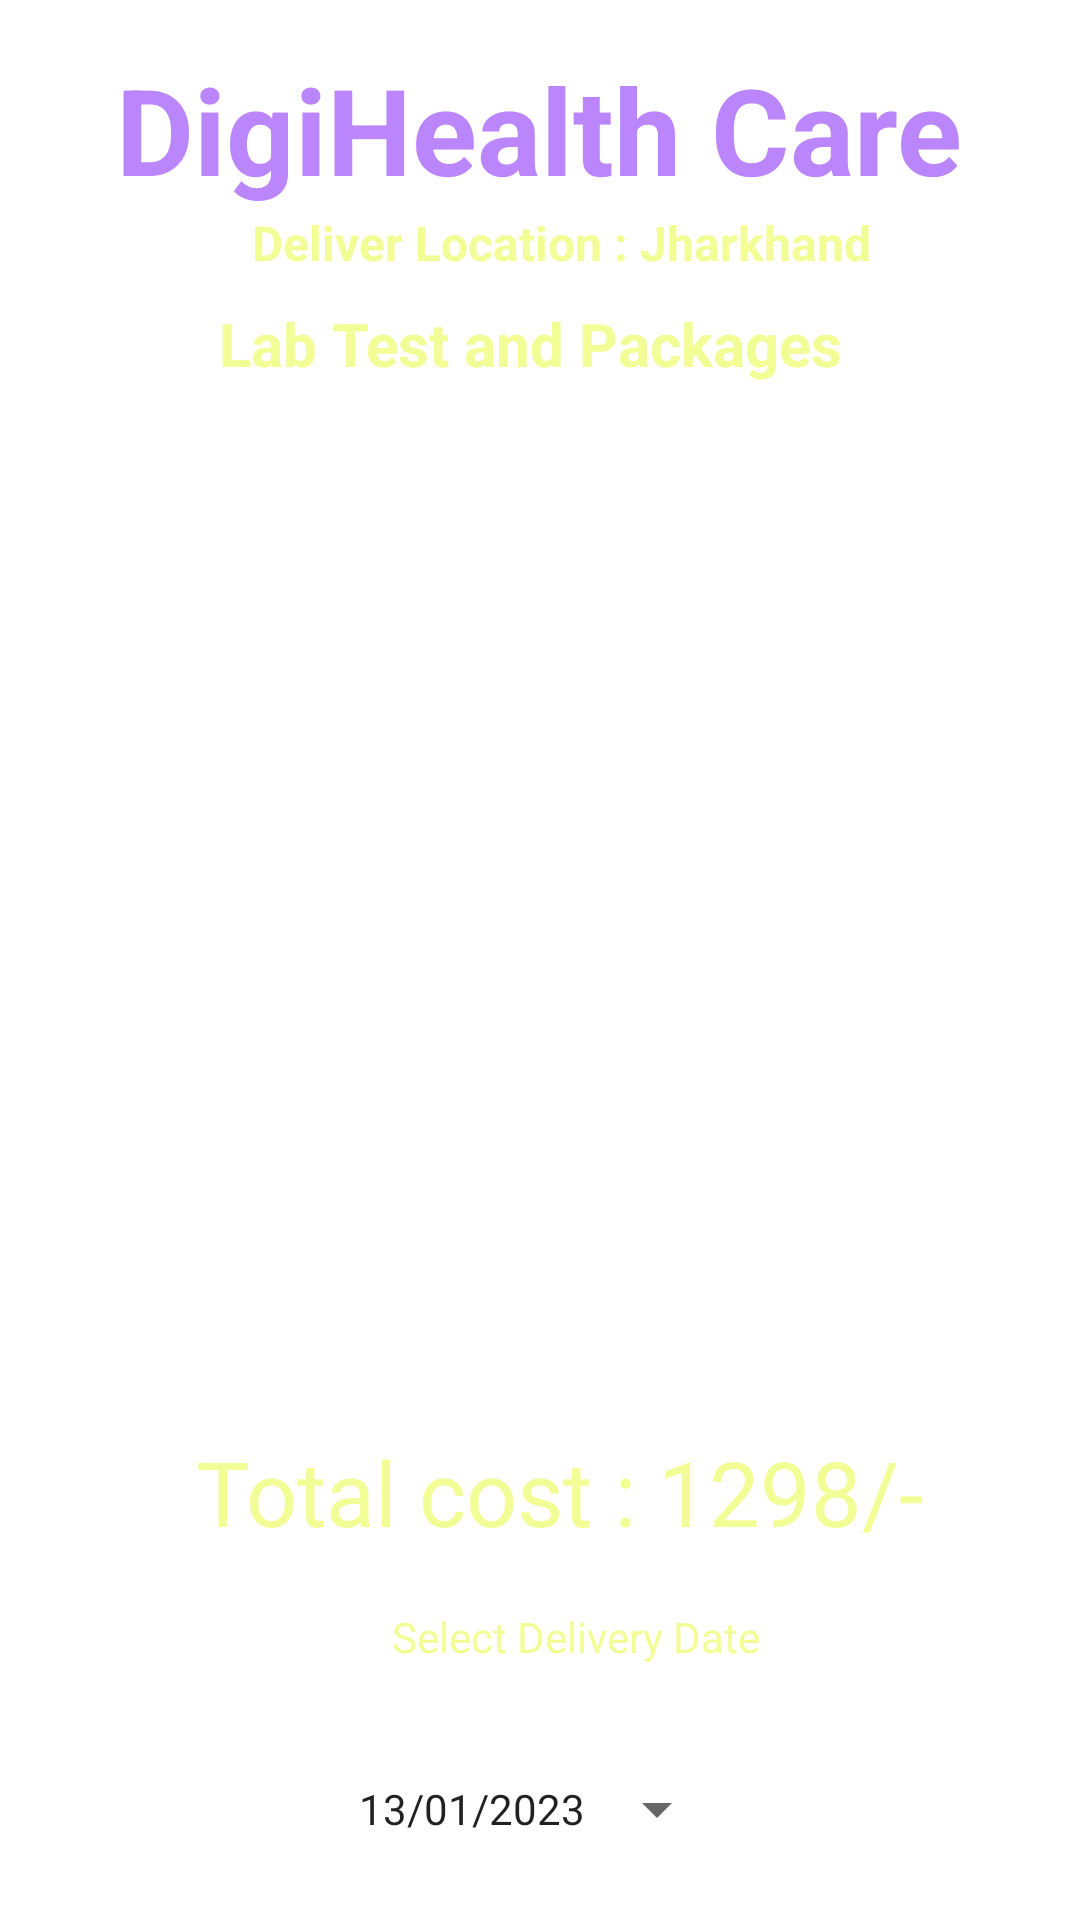

The Android layout XML behind this screen, and the referenced resources:
<!-- AndroidManifest.xml: application theme Theme.DigiHealthCare -->
<!-- res/layout/activity_cart_buy_medicine.xml -->
<?xml version="1.0" encoding="utf-8"?>
<androidx.constraintlayout.widget.ConstraintLayout xmlns:android="http://schemas.android.com/apk/res/android"
    xmlns:app="http://schemas.android.com/apk/res-auto"
    xmlns:tools="http://schemas.android.com/tools"
    android:layout_width="match_parent"
    android:layout_height="match_parent"
    android:background="@drawable/background"
    tools:context=".CartBuyMedicineActivity">
    <TextView
        android:id="@+id/textViewCartName"
        android:layout_width="wrap_content"
        android:layout_height="wrap_content"
        android:text="DigiHealth Care"
        android:textColor="@color/purple_200"
        android:textSize="40sp"
        android:textStyle="bold"
        app:layout_constraintBottom_toBottomOf="parent"
        app:layout_constraintEnd_toEndOf="parent"
        app:layout_constraintHorizontal_bias="0.496"
        app:layout_constraintStart_toStartOf="parent"
        app:layout_constraintTop_toTopOf="parent"
        app:layout_constraintVertical_bias="0.028" />

    <TextView
        android:id="@+id/textViewBMCCardPackageName"
        android:layout_width="226dp"
        android:layout_height="35dp"
        android:text="Lab Test and Packages"
        android:textColor="@color/colorPaleYellow"
        android:textSize="20sp"
        android:textStyle="bold"
        app:layout_constraintBottom_toBottomOf="parent"
        app:layout_constraintEnd_toEndOf="parent"
        app:layout_constraintHorizontal_bias="0.546"
        app:layout_constraintStart_toStartOf="parent"
        app:layout_constraintTop_toTopOf="parent"
        app:layout_constraintVertical_bias="0.167" />

    <TextView
        android:id="@+id/textViewBMCCartTitle2"
        android:layout_width="wrap_content"
        android:layout_height="wrap_content"
        android:text="Deliver Location : Jharkhand"
        android:textColor="@color/colorPaleYellow"
        android:textSize="16sp"
        android:textStyle="bold"
        app:layout_constraintBottom_toBottomOf="parent"
        app:layout_constraintEnd_toEndOf="parent"
        app:layout_constraintHorizontal_bias="0.546"
        app:layout_constraintStart_toStartOf="parent"
        app:layout_constraintTop_toTopOf="parent"
        app:layout_constraintVertical_bias="0.113" />


    <ListView
        android:id="@+id/listViewBMCCart"
        android:layout_width="350dp"
        android:layout_height="309dp"
        android:layout_margin="10dp"
        android:layout_marginStart="16dp"
        android:layout_marginTop="116dp"
        android:layout_marginEnd="16dp"
        app:layout_constraintBottom_toTopOf="@+id/textViewBMCCartTotalCost"
        app:layout_constraintEnd_toEndOf="parent"
        app:layout_constraintHorizontal_bias="0.482"
        app:layout_constraintStart_toStartOf="parent"
        app:layout_constraintTop_toBottomOf="@+id/textViewCartName"
        app:layout_constraintVertical_bias="1.0" />

    <Button
        android:id="@+id/buttonBMCCartAppDate"
        style="?android:spinnerStyle"
        android:layout_width="wrap_content"
        android:layout_height="wrap_content"
        android:layout_marginBottom="72dp"
        android:text="13/01/2023"
        app:layout_constraintBottom_toBottomOf="@+id/buttonBMCCartBack"
        app:layout_constraintEnd_toEndOf="parent"
        app:layout_constraintHorizontal_bias="0.506"
        app:layout_constraintStart_toStartOf="parent" />

    <TextView
        android:id="@+id/textViewBMCCartTotalCost"
        android:layout_width="wrap_content"
        android:layout_height="wrap_content"
        android:layout_marginTop="376dp"
        android:text="Total cost : 1298/-"
        android:textColor="@color/colorPaleYellow"
        android:textSize="30dp"
        app:layout_constraintEnd_toEndOf="parent"
        app:layout_constraintHorizontal_bias="0.556"
        app:layout_constraintStart_toStartOf="parent"
        app:layout_constraintTop_toTopOf="@+id/textViewBMCCardPackageName" />

    <Button
        android:id="@+id/buttonBMCCartBack"
        android:layout_width="124dp"
        android:layout_height="62dp"
        android:layout_marginTop="536dp"
        android:text="BACK"
        app:layout_constraintEnd_toEndOf="parent"
        app:layout_constraintHorizontal_bias="0.118"
        app:layout_constraintStart_toStartOf="parent"
        app:layout_constraintTop_toTopOf="@+id/textViewBMCCardPackageName" />

    <Button
        android:id="@+id/buttonBMCCheckOut"
        android:layout_width="124dp"
        android:layout_height="62dp"
        android:layout_marginTop="580dp"
        android:text="CHECKOUT"
        app:layout_constraintEnd_toEndOf="parent"
        app:layout_constraintHorizontal_bias="0.909"
        app:layout_constraintStart_toStartOf="parent"
        app:layout_constraintTop_toBottomOf="@+id/textViewCartName" />

    <TextView
        android:id="@+id/textViewBMCCartSelectDate"
        android:layout_width="wrap_content"
        android:layout_height="wrap_content"
        android:layout_marginBottom="24dp"
        android:text="Select Delivery Date"
        android:textColor="@color/colorPaleYellow"
        app:layout_constraintBottom_toTopOf="@+id/buttonBMCCartAppDate"
        app:layout_constraintEnd_toEndOf="parent"
        app:layout_constraintHorizontal_bias="0.552"
        app:layout_constraintStart_toStartOf="parent" />

</androidx.constraintlayout.widget.ConstraintLayout>
<!-- resources referenced by this layout -->
<resources>
  <color name="colorPaleYellow">#F3FD96</color>
  <color name="purple_200">#FFBB86FC</color>
  <style name="Theme.DigiHealthCare" parent="Theme.MaterialComponents.DayNight.NoActionBar">
          
          <item name="colorPrimary">@color/purple_500</item>
          <item name="colorPrimaryVariant">@color/purple_700</item>
          <item name="colorOnPrimary">@color/white</item>
          
          <item name="colorSecondary">@color/teal_200</item>
          <item name="colorSecondaryVariant">@color/teal_700</item>
          <item name="colorOnSecondary">@color/black</item>
          
          <item name="android:statusBarColor">?attr/colorPrimaryVariant</item>
          
      </style>
  <color name="purple_500">#FF6200EE</color>
  <color name="purple_700">#FF3700B3</color>
  <color name="white">#FFFFFFFF</color>
  <color name="teal_200">#FF03DAC5</color>
  <color name="teal_700">#FF018786</color>
  <color name="black">#FF000000</color>
</resources>
